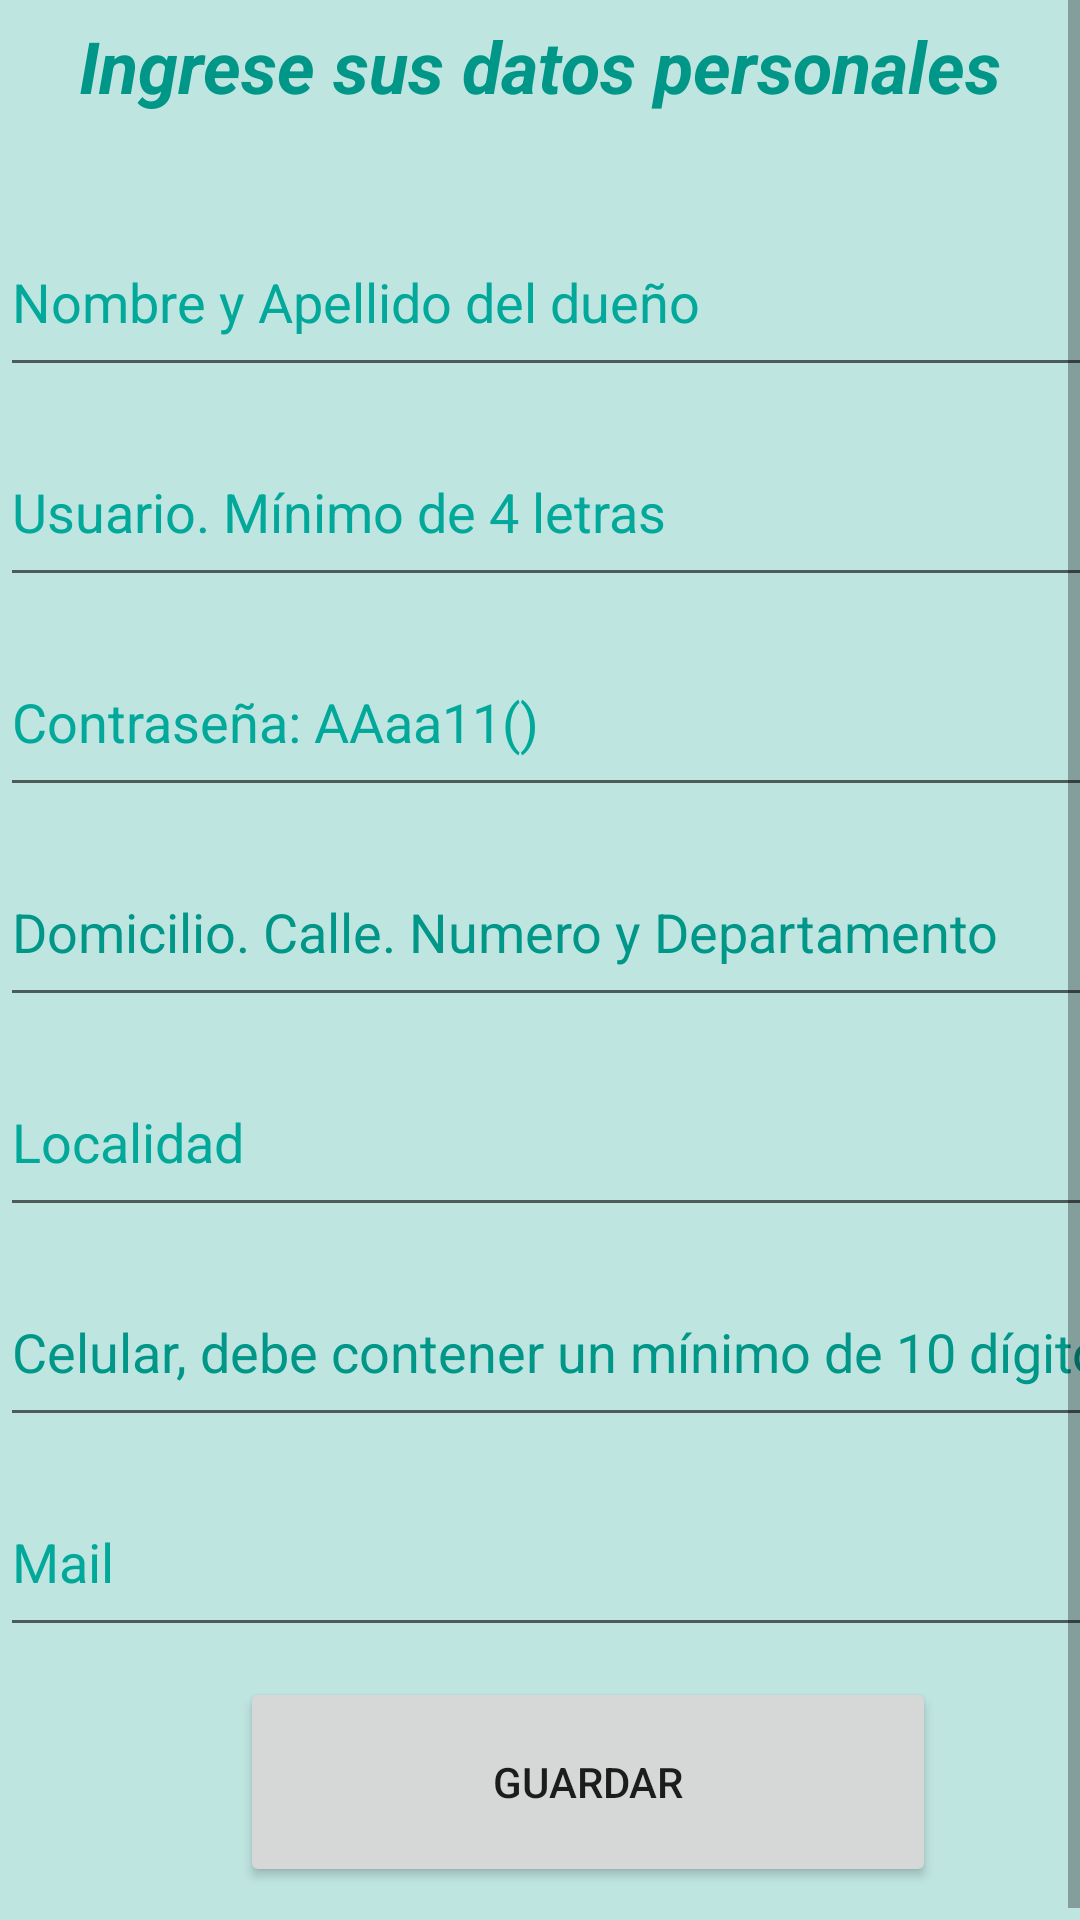

Layout XML and referenced resources for this Android screen:
<!-- AndroidManifest.xml: application theme Theme.PeluqueríaADomicilio -->
<!-- res/layout/activity_formulario_login.xml -->
<?xml version="1.0" encoding="utf-8"?>
<androidx.constraintlayout.widget.ConstraintLayout xmlns:android="http://schemas.android.com/apk/res/android"
    xmlns:app="http://schemas.android.com/apk/res-auto"
    xmlns:tools="http://schemas.android.com/tools"
    android:layout_width="match_parent"
    android:layout_height="match_parent"
    android:background="#40009688"
    tools:context=".FormularioLogin">


    <ScrollView
        android:layout_width="match_parent"
        android:layout_height="match_parent"
        tools:layout_editor_absoluteX="-37dp"
        tools:layout_editor_absoluteY="310dp">

        <LinearLayout
            android:layout_width="match_parent"
            android:layout_height="match_parent"
            android:orientation="vertical">

            <TextView
                android:id="@+id/formularioTurno"
                android:layout_width="match_parent"
                android:layout_height="44dp"
                android:ems="10"
                android:gravity="center"
                android:text="Ingrese sus datos personales"
                android:textColor="#009688"
                android:textSize="24dp"
                android:textStyle="bold|italic" />

            <EditText
                android:id="@+id/duenologin"
                android:layout_width="400dp"
                android:layout_height="60dp"
                android:layout_marginTop="25dp"
                android:layout_marginBottom="10dp"
                android:ems="10"
                android:hint="Nombre y Apellido del dueño"
                android:inputType="textPersonName"
                android:textColorHint="#02A899" />

            <TextView
                android:id="@+id/errorDueno"
                android:layout_width="match_parent"
                android:layout_height="wrap_content"
                android:gravity="center"
                android:text="El campo Nombre y Apellido no puede estar vacío"
                android:textColor="#EF1B1B"
                android:visibility="gone" />

            <EditText
                android:id="@+id/usuariologin"
                android:layout_width="400dp"
                android:layout_height="60dp"
                android:layout_marginTop="0dp"
                android:layout_marginBottom="10dp"
                android:ems="10"
                android:hint="Usuario. Mínimo de 4 letras"
                android:inputType="textPersonName"
                android:textColorHint="#02A899" />

            <TextView
                android:id="@+id/errorUsuario"
                android:layout_width="match_parent"
                android:layout_height="wrap_content"
                android:gravity="center"
                android:text="El usuario no puede estar vacío, ni duplicado y debe contener mas de 4 letras"
                android:textColor="#EF1B1B"
                android:visibility="gone" />

            <EditText
                android:id="@+id/contrasenalogin"
                android:layout_width="400dp"
                android:layout_height="60dp"
                android:layout_marginTop="0dp"
                android:layout_marginBottom="10dp"
                android:ems="10"
                android:hint="Contraseña: AAaa11() "
                android:inputType="textPersonName"
                android:textColorHint="#02A899" />

            <TextView
                android:id="@+id/errorContrasena"
                android:layout_width="match_parent"
                android:layout_height="wrap_content"
                android:gravity="center"
                android:text="Debe contener al menos: 6 caracteres, 1 minúscula, 1 mayúscula, 1 número y 1 signo"
                android:textColor="#EF1B1B"
                android:visibility="gone" />

            <EditText
                android:id="@+id/domiciliologin"
                android:layout_width="400dp"
                android:layout_height="60dp"
                android:layout_marginTop="0dp"
                android:layout_marginBottom="10dp"
                android:ems="10"
                android:hint="Domicilio. Calle. Numero y Departamento"
                android:inputType="textPersonName"
                android:textColorHighlight="#02A899"
                android:textColorHint="#009688" />

            <EditText
                android:id="@+id/localidadlogin"
                android:layout_width="400dp"
                android:layout_height="60dp"
                android:layout_marginTop="0dp"
                android:layout_marginBottom="10dp"
                android:ems="10"
                android:hint="Localidad"
                android:inputType="textPersonName"
                android:maxLength="30"
                android:textColorHint="#02A899" />

            <EditText
                android:id="@+id/celularlogin"
                android:layout_width="400dp"
                android:layout_height="60dp"
                android:layout_marginTop="0dp"
                android:layout_marginBottom="10dp"
                android:ems="10"
                android:hint="Celular, debe contener un mínimo de 10 dígitos"
                android:inputType="number"
                android:maxLength="15"
                android:textColorHighlight="#02A899"
                android:textColorHint="#009688" />

            <TextView
                android:id="@+id/errorCelular"
                android:layout_width="match_parent"
                android:layout_height="wrap_content"
                android:gravity="center"
                android:text="Debe contener 10 dígitos como mínimo"
                android:textColor="#EF1B1B"
                android:visibility="gone" />

            <EditText
                android:id="@+id/maillogin"
                android:layout_width="400dp"
                android:layout_height="60dp"
                android:layout_marginTop="0dp"
                android:layout_marginBottom="10dp"
                android:ems="10"
                android:hint="Mail"
                android:inputType="textPersonName"
                android:textColorHint="#02A899" />

            <TextView
                android:id="@+id/errorMail"
                android:layout_width="match_parent"
                android:layout_height="wrap_content"
                android:gravity="center"
                android:text="El mail debe respetar formato con @ y .com"
                android:textColor="#EF1B1B"
                android:visibility="gone" />

            <Button
                android:id="@+id/GuardarLogin"
                android:layout_width="232dp"
                android:layout_height="70dp"
                android:layout_marginStart="80dp"
                android:layout_marginLeft="80dp"
                android:layout_marginTop="0dp"
                android:layout_marginBottom="15dp"
                android:text="GUARDAR" />

        </LinearLayout>
    </ScrollView>


</androidx.constraintlayout.widget.ConstraintLayout>
<!-- resources referenced by this layout -->
<resources>
  <style name="Theme.PeluqueríaADomicilio" parent="Theme.MaterialComponents.DayNight.NoActionBar">
          
          <item name="colorPrimary">@color/purple_500</item>
          <item name="colorPrimaryVariant">@color/purple_700</item>
          <item name="colorOnPrimary">@color/white</item>
          
          <item name="colorSecondary">@color/teal_200</item>
          <item name="colorSecondaryVariant">@color/teal_700</item>
          <item name="colorOnSecondary">@color/black</item>
          
          <item name="android:statusBarColor" tools:targetApi="l">?attr/colorPrimaryVariant</item>
          
      </style>
  <!-- not gathered from this repository: default colours our renderer supplied (Android Studio template values) -->
  <color name="purple_500">#FF6200EE</color>
  <color name="purple_700">#FF3700B3</color>
  <color name="teal_200">#FF03DAC5</color>
  <color name="teal_700">#FF018786</color>
  <color name="black">#FF000000</color>
  <color name="white">#FFFFFFFF</color>
</resources>
